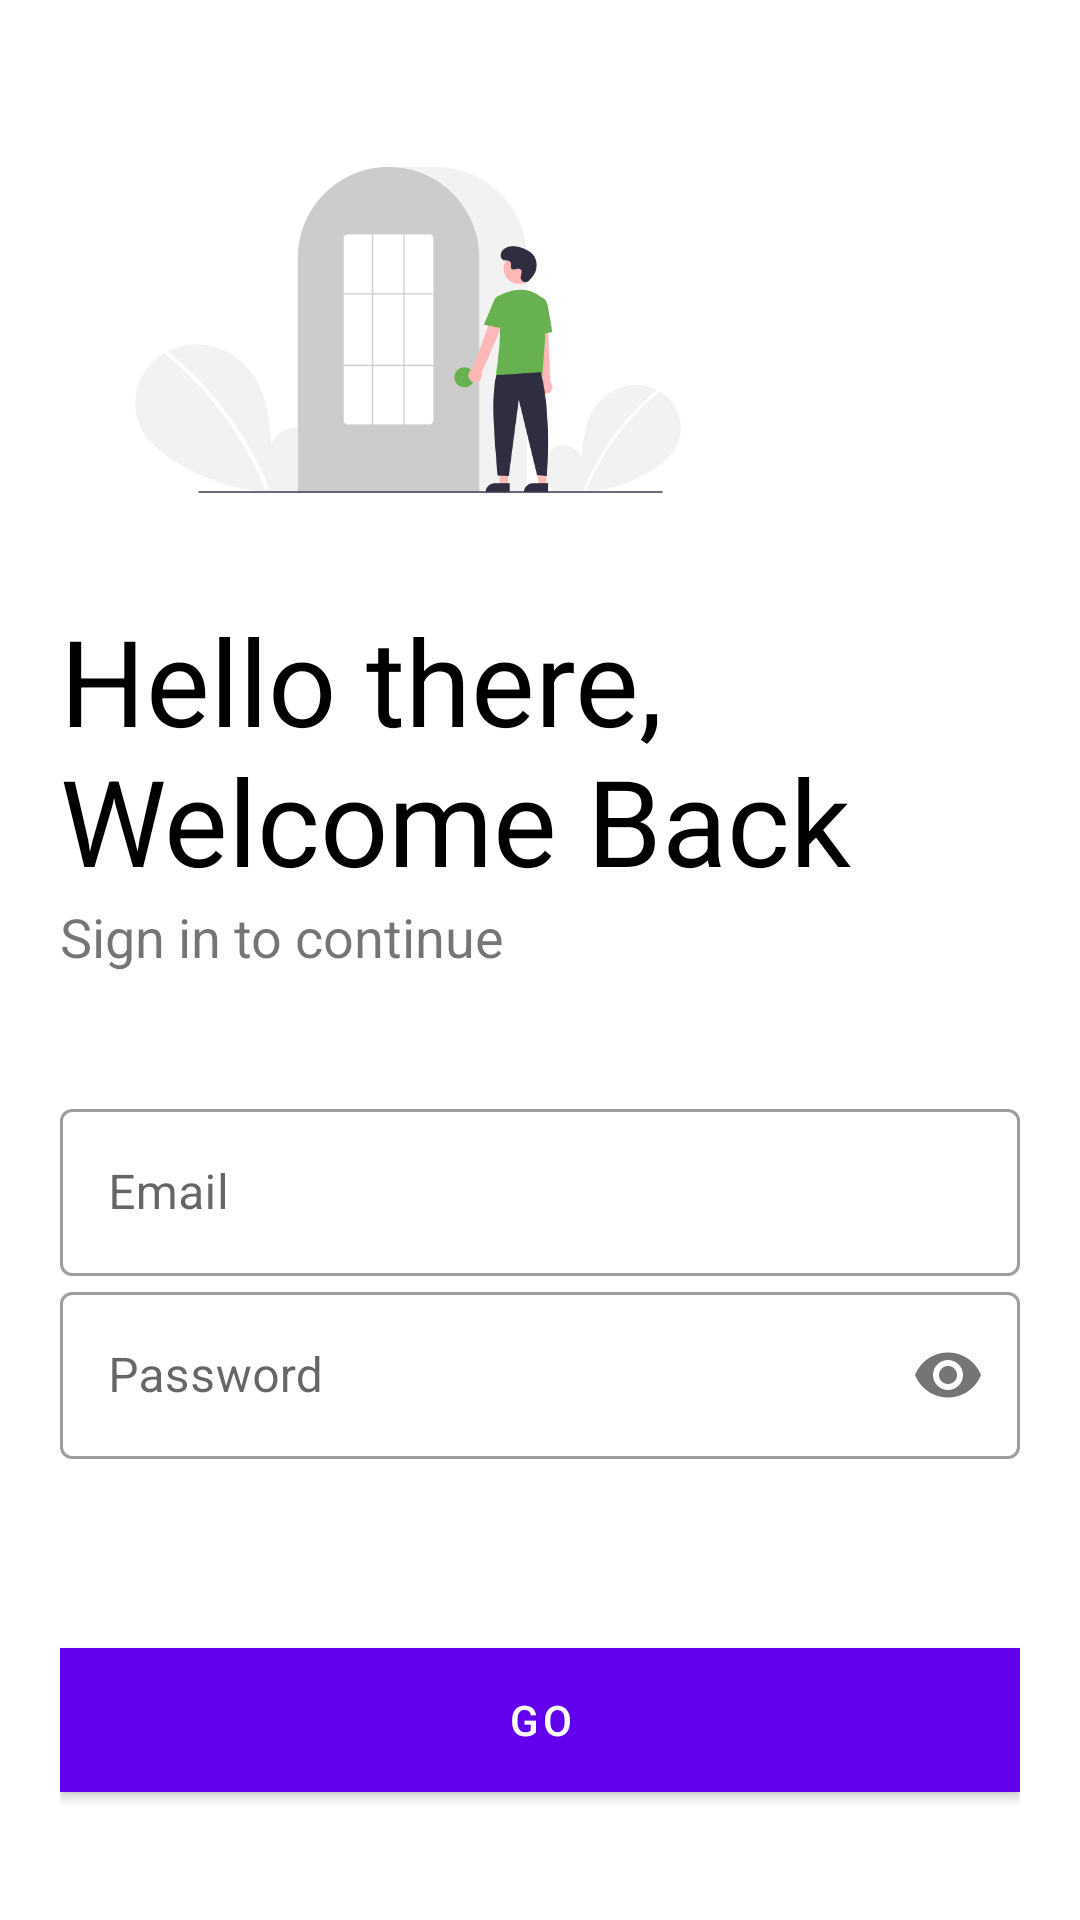

Reconstruct the res/layout file that produces this screen, plus the resources it refers to.
<!-- AndroidManifest.xml: application theme Theme.DrivingLesson -->
<!-- res/layout/activity_login_page.xml -->
<?xml version="1.0" encoding="utf-8"?>
<LinearLayout xmlns:android="http://schemas.android.com/apk/res/android"
    xmlns:app="http://schemas.android.com/apk/res-auto"
    xmlns:tools="http://schemas.android.com/tools"
    android:layout_width="match_parent"
    android:layout_height="match_parent"
    android:background="#fff"
    android:orientation="vertical"
    android:padding="20dp"
    tools:context=".LoginPage">

    <ImageView
        android:id="@+id/logo_image"
        android:layout_width="232dp"
        android:layout_height="180dp"
        android:src="@drawable/login"
        android:transitionName="logo_image" />

    <TextView
        android:id="@+id/logo_name"
        android:layout_width="wrap_content"
        android:layout_height="wrap_content"
        android:text="Hello there, Welcome Back"
        android:textColor="#000"
        android:textSize="40sp"
        android:transitionName="logo_text" />

    <TextView
        android:id="@+id/slogan_name"
        android:layout_width="wrap_content"
        android:layout_height="wrap_content"
        android:text="Sign in to continue"
        android:textSize="18sp"
        android:transitionName="logo_desc" />

    <LinearLayout
        android:layout_width="match_parent"
        android:layout_height="wrap_content"
        android:layout_marginTop="20dp"
        android:layout_marginBottom="20dp"
        android:orientation="vertical" />

    <com.google.android.material.textfield.TextInputLayout
        android:id="@+id/login_email"
        style="@style/Widget.MaterialComponents.TextInputLayout.OutlinedBox"
        android:layout_width="match_parent"
        android:layout_height="wrap_content"
        android:hint="Email">

        <com.google.android.material.textfield.TextInputEditText
            android:layout_width="match_parent"
            android:layout_height="wrap_content"
            android:inputType="textEmailAddress"
            android:transitionName="username_tran" />
    </com.google.android.material.textfield.TextInputLayout>

    <com.google.android.material.textfield.TextInputLayout
        android:id="@+id/password"
        style="@style/Widget.MaterialComponents.TextInputLayout.OutlinedBox"
        android:layout_width="match_parent"
        android:layout_height="wrap_content"
        android:hint="Password"
        android:transitionName="password_tran"
        app:passwordToggleEnabled="true">

        <com.google.android.material.textfield.TextInputEditText
            android:layout_width="match_parent"
            android:layout_height="wrap_content"
            android:inputType="textPassword" />

    </com.google.android.material.textfield.TextInputLayout>

    <Button
        android:layout_width="200dp"
        android:layout_height="wrap_content"
        android:layout_gravity="right"
        android:layout_margin="5dp"
        android:background="#00000000"
        android:elevation="0dp"
        android:onClick="resetpassword"
        android:text="Forget Password?" />

    <Button
        android:id="@+id/loginfarmer"
        android:layout_width="match_parent"
        android:layout_height="wrap_content"
        android:layout_marginTop="5dp"
        android:layout_marginBottom="5dp"
        android:background="#68B150"
        android:text="Go"
        android:textColor="#fff"
        android:transitionName="button_tran" />

    <Button
        android:id="@+id/signupfarmer"
        android:layout_width="match_parent"
        android:layout_height="wrap_content"
        android:layout_gravity="right"
        android:layout_margin="5dp"
        android:background="#00000000"
        android:elevation="0dp"
        android:onClick="register"
        android:text="New User? Sign up"
        android:textColor="#000"
        android:transitionName="signup_tran" />

    <ProgressBar
        android:id="@+id/progressBar2"
        android:layout_width="30dp"
        android:layout_height="30dp"
        android:layout_gravity="center|bottom"
        android:layout_marginBottom="20dp"
        android:visibility="gone" />

</LinearLayout>
<!-- resources referenced by this layout -->
<resources>
  <!-- drawable login: png bitmap (drawable, 24452 bytes) -->
  <style name="Theme.DrivingLesson" parent="Theme.MaterialComponents.DayNight.DarkActionBar">
          
          <item name="colorPrimary">@color/purple_500</item>
          <item name="colorPrimaryVariant">@color/purple_700</item>
          <item name="colorOnPrimary">@color/white</item>
          
          <item name="colorSecondary">@color/teal_200</item>
          <item name="colorSecondaryVariant">@color/teal_700</item>
          <item name="colorOnSecondary">@color/black</item>
          
          <item name="android:statusBarColor" tools:targetApi="l">?attr/colorPrimaryVariant</item>
          
      </style>
  <!-- not gathered from this repository: default colours our renderer supplied (Android Studio template values) -->
  <color name="purple_500">#FF6200EE</color>
  <color name="purple_700">#FF3700B3</color>
  <color name="teal_200">#FF03DAC5</color>
  <color name="teal_700">#FF018786</color>
  <color name="black">#FF000000</color>
  <color name="white">#FFFFFFFF</color>
</resources>
